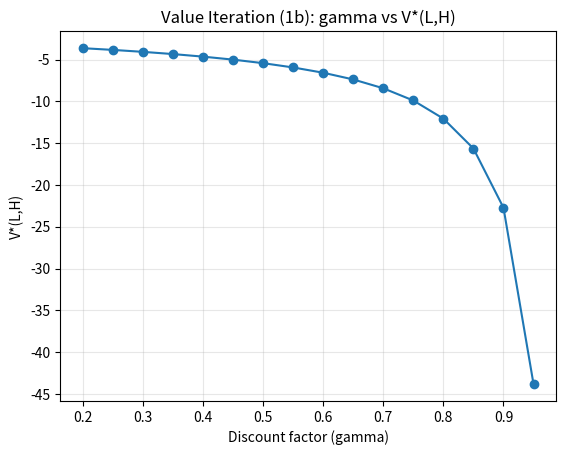
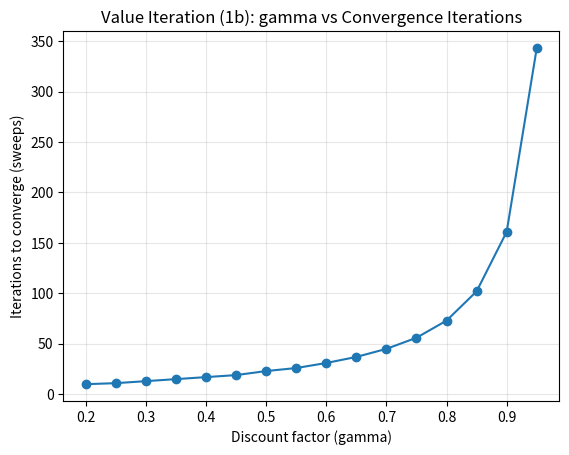

These figures' Python source, in order:
import numpy as np
import matplotlib.pyplot as plt



EPSILON = 1e-6
MAX_ITERS = 200000

# State encoding
S_HL, S_HH, S_LL, S_LH = 0, 1, 2, 3
STATE_NAMES = ["H,L", "H,H", "L,L", "L,H"]

# Action names
A_GRID = "UseGrid"
A_BATT = "UseBattery"
A_SHED = "ShedLoad"
ACTIONS = [A_GRID, A_BATT, A_SHED]

# Price switch probability
P_SWITCH = 0.3
P_STAY = 1.0 - P_SWITCH

# Battery transition parameters
P_HIGH_TO_LOW_IF_BATT = 0.7
P_LOW_TO_HIGH_IF_GRID = 0.4


def battery_level(state: int) -> str:
    return "H" if state in (S_HL, S_HH) else "L"


def price_level(state: int) -> str:
    return "L" if state in (S_HL, S_LL) else "H"


def next_price_probs(curr_price: str):

    if curr_price == "L":
        return {"L": P_STAY, "H": P_SWITCH}
    else:
        return {"H": P_STAY, "L": P_SWITCH}


def state_from(batt: str, price: str) -> int:
    if batt == "H" and price == "L":
        return S_HL
    if batt == "H" and price == "H":
        return S_HH
    if batt == "L" and price == "L":
        return S_LL
    if batt == "L" and price == "H":
        return S_LH
    raise ValueError("Invalid (batt, price)")


def action_cost(curr_state: int, action: str) -> float:
    # Costs depend on action, and for Grid also on current price
    p = price_level(curr_state)
    if action == A_GRID:
        return -1.0 if p == "L" else -5.0
    if action == A_BATT:
        return -2.0
    if action == A_SHED:
        return -8.0
    raise ValueError("Unknown action")


def battery_transition_probs(curr_batt: str, action: str):
    if action == A_SHED:
        return {curr_batt: 1.0}

    if action == A_BATT:
        if curr_batt == "H":
            return {"L": P_HIGH_TO_LOW_IF_BATT, "H": 1.0 - P_HIGH_TO_LOW_IF_BATT}
        else:
            # already low; stays low
            return {"L": 1.0}

    if action == A_GRID:
        if curr_batt == "L":
            return {"H": P_LOW_TO_HIGH_IF_GRID, "L": 1.0 - P_LOW_TO_HIGH_IF_GRID}
        else:
            # already high; stays high
            return {"H": 1.0}

    raise ValueError("Unknown action")


def transitions(curr_state: int, action: str):
    """
    Return list of (prob, next_state, reward).
    We assume independence: P(next) = P(next_batt)*P(next_price)
    Reward = action_cost(curr_state, action) + (-1 if next_batt == 'L' else 0)
    """
    curr_batt = battery_level(curr_state)
    curr_price = price_level(curr_state)

    price_probs = next_price_probs(curr_price)
    batt_probs = battery_transition_probs(curr_batt, action)

    base_cost = action_cost(curr_state, action)

    out = []
    for nb, pb in batt_probs.items():
        for np_, pp in price_probs.items():
            ns = state_from(nb, np_)
            extra_low_penalty = -1.0 if nb == "L" else 0.0
            rew = base_cost + extra_low_penalty
            out.append((pb * pp, ns, rew))
    return out


def q_value(V: np.ndarray, state: int, action: str, gamma: float) -> float:
    return sum(p * (r + gamma * V[ns]) for p, ns, r in transitions(state, action))


def value_iteration(gamma: float, epsilon: float = EPSILON, max_iters: int = MAX_ITERS):
    V = np.zeros(4, dtype=float)

    # scaled threshold (common VI stopping criterion)
    threshold = epsilon * (1.0 - gamma) / gamma if gamma > 0 else epsilon

    for it in range(1, max_iters + 1):
        delta = 0.0
        V_new = V.copy()
        for s in range(4):
            best = -float("inf")
            for a in ACTIONS:
                best = max(best, q_value(V, s, a, gamma))
            V_new[s] = best
            delta = max(delta, abs(V_new[s] - V[s]))
        V = V_new
        if delta < threshold:
            break

    # greedy policy from V
    pi = {}
    for s in range(4):
        best_a, best_q = None, -float("inf")
        for a in ACTIONS:
            q = q_value(V, s, a, gamma)
            if q > best_q:
                best_q, best_a = q, a
        pi[s] = best_a

    return V, pi, it


def run_sweep():
    gammas = np.round(np.arange(0.2, 0.951, 0.05), 2)

    tracked_state = S_LH
    tracked_label = "V*(L,H)"

    values = []
    iters = []
    policy_actions = []  # action per state per gamma

    for g in gammas:
        V, pi, n_it = value_iteration(g)
        values.append(V[tracked_state])
        iters.append(n_it)
        policy_actions.append([pi[s] for s in range(4)])

    # Plot 1: gamma vs tracked V*
    plt.figure()
    plt.plot(gammas, values, marker="o")
    plt.xlabel("Discount factor (gamma)")
    plt.ylabel(tracked_label)
    plt.title(f"Value Iteration (1b): gamma vs {tracked_label}")
    plt.grid(True, alpha=0.3)
    plt.savefig("vi_b_gamma_vs_value.png", dpi=200, bbox_inches="tight")

    # Plot 2: gamma vs VI iterations
    plt.figure()
    plt.plot(gammas, iters, marker="o")
    plt.xlabel("Discount factor (gamma)")
    plt.ylabel("Iterations to converge (sweeps)")
    plt.title("Value Iteration (1b): gamma vs Convergence Iterations")
    plt.grid(True, alpha=0.3)
    plt.savefig("vi_b_gamma_vs_iters.png", dpi=200, bbox_inches="tight")

    # Print summary table
    print("=== Assignment 1b: Value Iteration Summary ===")
    for g, v, n_it, acts in zip(gammas, values, iters, policy_actions):
        act_str = ", ".join([f"{STATE_NAMES[s]}->{acts[s]}" for s in range(4)])
        print(f"gamma={g:>4} | {tracked_label}={v:>10.4f} | iters={n_it:>6} | {act_str}")

    print("\nSaved: vi_b_gamma_vs_value.png, vi_b_gamma_vs_iters.png")


if __name__ == "__main__":
    run_sweep()
